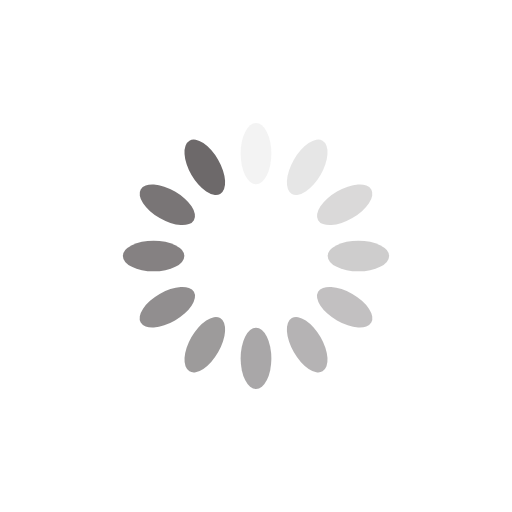
t = 0.00 s
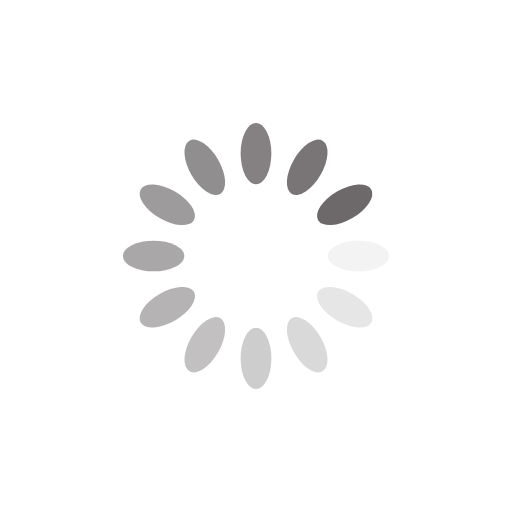
t = 0.25 s
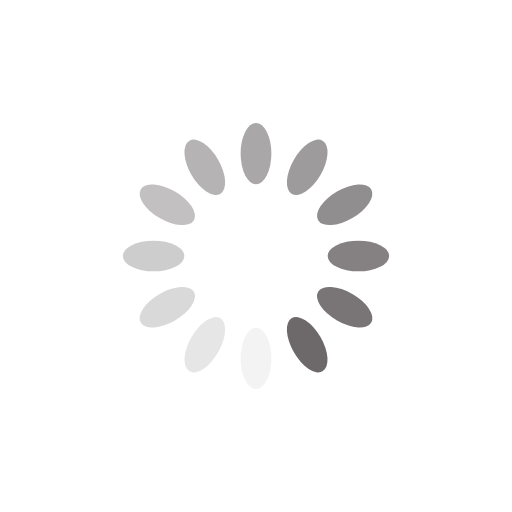
t = 0.50 s
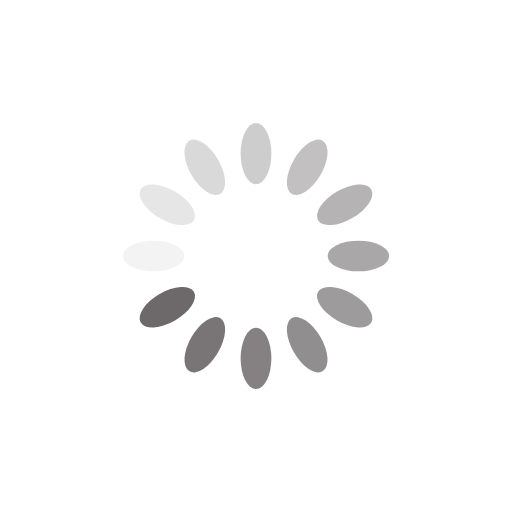
t = 0.75 s

The animated SVG that drew these frames (rendered in a browser with its animation timeline set to each time). Animation: 12 SMIL elements (animate=12); one cycle of 1.00 s, repeats indefinitely.

<?xml version="1.0" encoding="utf-8"?>
<svg xmlns="http://www.w3.org/2000/svg" xmlns:xlink="http://www.w3.org/1999/xlink" style="margin: auto; background: rgb(255, 255, 255); display: block; shape-rendering: auto;" width="200px" height="200px" viewBox="0 0 100 100" preserveAspectRatio="xMidYMid">
<g transform="rotate(0 50 50)">
  <rect x="47" y="24" rx="3" ry="6" width="6" height="12" fill="#6d696a">
    <animate attributeName="opacity" values="1;0" keyTimes="0;1" dur="1s" begin="-0.9166666666666666s" repeatCount="indefinite"></animate>
  </rect>
</g><g transform="rotate(30 50 50)">
  <rect x="47" y="24" rx="3" ry="6" width="6" height="12" fill="#6d696a">
    <animate attributeName="opacity" values="1;0" keyTimes="0;1" dur="1s" begin="-0.8333333333333334s" repeatCount="indefinite"></animate>
  </rect>
</g><g transform="rotate(60 50 50)">
  <rect x="47" y="24" rx="3" ry="6" width="6" height="12" fill="#6d696a">
    <animate attributeName="opacity" values="1;0" keyTimes="0;1" dur="1s" begin="-0.75s" repeatCount="indefinite"></animate>
  </rect>
</g><g transform="rotate(90 50 50)">
  <rect x="47" y="24" rx="3" ry="6" width="6" height="12" fill="#6d696a">
    <animate attributeName="opacity" values="1;0" keyTimes="0;1" dur="1s" begin="-0.6666666666666666s" repeatCount="indefinite"></animate>
  </rect>
</g><g transform="rotate(120 50 50)">
  <rect x="47" y="24" rx="3" ry="6" width="6" height="12" fill="#6d696a">
    <animate attributeName="opacity" values="1;0" keyTimes="0;1" dur="1s" begin="-0.5833333333333334s" repeatCount="indefinite"></animate>
  </rect>
</g><g transform="rotate(150 50 50)">
  <rect x="47" y="24" rx="3" ry="6" width="6" height="12" fill="#6d696a">
    <animate attributeName="opacity" values="1;0" keyTimes="0;1" dur="1s" begin="-0.5s" repeatCount="indefinite"></animate>
  </rect>
</g><g transform="rotate(180 50 50)">
  <rect x="47" y="24" rx="3" ry="6" width="6" height="12" fill="#6d696a">
    <animate attributeName="opacity" values="1;0" keyTimes="0;1" dur="1s" begin="-0.4166666666666667s" repeatCount="indefinite"></animate>
  </rect>
</g><g transform="rotate(210 50 50)">
  <rect x="47" y="24" rx="3" ry="6" width="6" height="12" fill="#6d696a">
    <animate attributeName="opacity" values="1;0" keyTimes="0;1" dur="1s" begin="-0.3333333333333333s" repeatCount="indefinite"></animate>
  </rect>
</g><g transform="rotate(240 50 50)">
  <rect x="47" y="24" rx="3" ry="6" width="6" height="12" fill="#6d696a">
    <animate attributeName="opacity" values="1;0" keyTimes="0;1" dur="1s" begin="-0.25s" repeatCount="indefinite"></animate>
  </rect>
</g><g transform="rotate(270 50 50)">
  <rect x="47" y="24" rx="3" ry="6" width="6" height="12" fill="#6d696a">
    <animate attributeName="opacity" values="1;0" keyTimes="0;1" dur="1s" begin="-0.16666666666666666s" repeatCount="indefinite"></animate>
  </rect>
</g><g transform="rotate(300 50 50)">
  <rect x="47" y="24" rx="3" ry="6" width="6" height="12" fill="#6d696a">
    <animate attributeName="opacity" values="1;0" keyTimes="0;1" dur="1s" begin="-0.08333333333333333s" repeatCount="indefinite"></animate>
  </rect>
</g><g transform="rotate(330 50 50)">
  <rect x="47" y="24" rx="3" ry="6" width="6" height="12" fill="#6d696a">
    <animate attributeName="opacity" values="1;0" keyTimes="0;1" dur="1s" begin="0s" repeatCount="indefinite"></animate>
  </rect>
</g>
<!-- [ldio] generated by https://loading.io/ --></svg>
